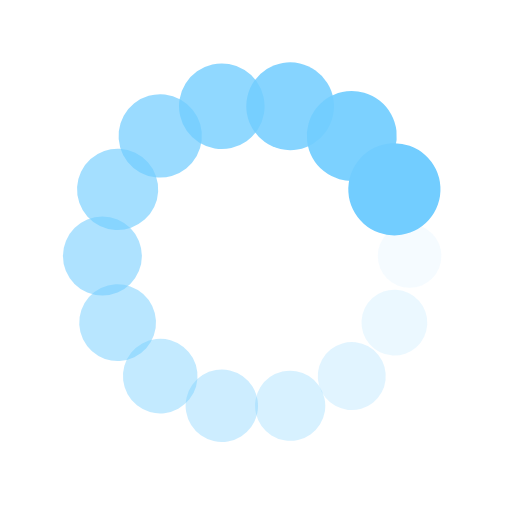
t = 0.00 s
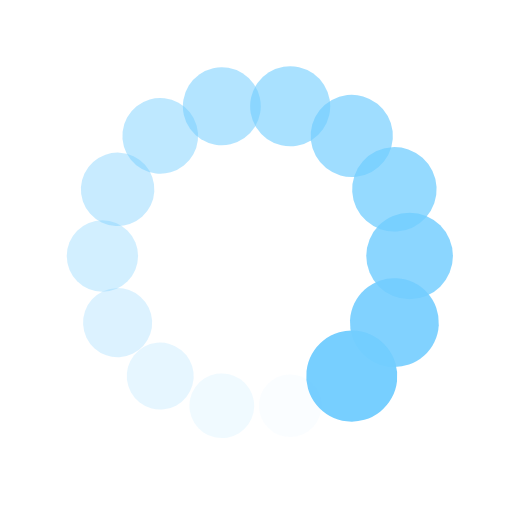
t = 0.25 s
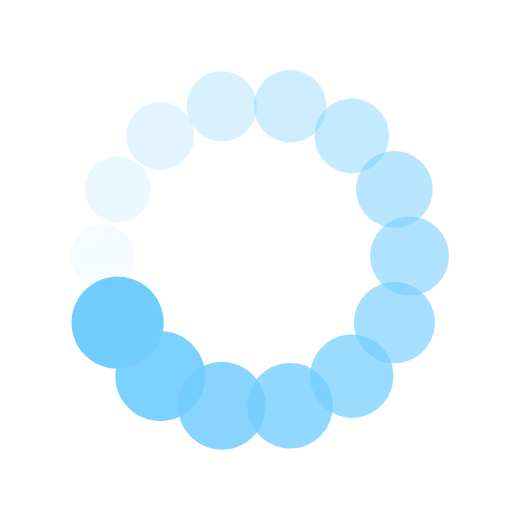
t = 0.50 s
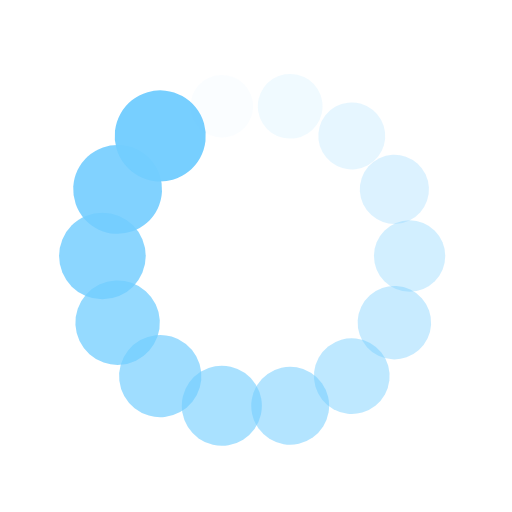
t = 0.75 s

The animated SVG that drew these frames (rendered in a browser with its animation timeline set to each time). Animation: 28 SMIL elements (animate=14,animateTransform=14); one cycle of 1.00 s, repeats indefinitely.

<?xml version="1.0" encoding="utf-8"?>
<svg xmlns="http://www.w3.org/2000/svg" xmlns:xlink="http://www.w3.org/1999/xlink" style="margin: auto; background: none; display: block; shape-rendering: auto;" width="200px" height="200px" viewBox="0 0 100 100" preserveAspectRatio="xMidYMid">
<g transform="translate(80,50)">
<g transform="rotate(0)">
<circle cx="0" cy="0" r="6" fill="#72cdff" fill-opacity="1" transform="scale(1.06145 1.06145)">
  <animateTransform attributeName="transform" type="scale" begin="-0.9285714285714286s" values="1.5 1.5;1 1" keyTimes="0;1" dur="1s" repeatCount="indefinite"></animateTransform>
  <animate attributeName="fill-opacity" keyTimes="0;1" dur="1s" repeatCount="indefinite" values="1;0" begin="-0.9285714285714286s"></animate>
</circle>
</g>
</g><g transform="translate(77.02906603707257,63.01651217352674)">
<g transform="rotate(25.714285714285715)">
<circle cx="0" cy="0" r="6" fill="#72cdff" fill-opacity="0.9285714285714286" transform="scale(1.09717 1.09717)">
  <animateTransform attributeName="transform" type="scale" begin="-0.8571428571428571s" values="1.5 1.5;1 1" keyTimes="0;1" dur="1s" repeatCount="indefinite"></animateTransform>
  <animate attributeName="fill-opacity" keyTimes="0;1" dur="1s" repeatCount="indefinite" values="1;0" begin="-0.8571428571428571s"></animate>
</circle>
</g>
</g><g transform="translate(68.704694055762,73.4549444740409)">
<g transform="rotate(51.42857142857143)">
<circle cx="0" cy="0" r="6" fill="#72cdff" fill-opacity="0.8571428571428571" transform="scale(1.13288 1.13288)">
  <animateTransform attributeName="transform" type="scale" begin="-0.7857142857142857s" values="1.5 1.5;1 1" keyTimes="0;1" dur="1s" repeatCount="indefinite"></animateTransform>
  <animate attributeName="fill-opacity" keyTimes="0;1" dur="1s" repeatCount="indefinite" values="1;0" begin="-0.7857142857142857s"></animate>
</circle>
</g>
</g><g transform="translate(56.67562801868944,79.2478373654547)">
<g transform="rotate(77.14285714285715)">
<circle cx="0" cy="0" r="6" fill="#72cdff" fill-opacity="0.7857142857142857" transform="scale(1.1686 1.1686)">
  <animateTransform attributeName="transform" type="scale" begin="-0.7142857142857143s" values="1.5 1.5;1 1" keyTimes="0;1" dur="1s" repeatCount="indefinite"></animateTransform>
  <animate attributeName="fill-opacity" keyTimes="0;1" dur="1s" repeatCount="indefinite" values="1;0" begin="-0.7142857142857143s"></animate>
</circle>
</g>
</g><g transform="translate(43.32437198131057,79.2478373654547)">
<g transform="rotate(102.85714285714286)">
<circle cx="0" cy="0" r="6" fill="#72cdff" fill-opacity="0.7142857142857143" transform="scale(1.20431 1.20431)">
  <animateTransform attributeName="transform" type="scale" begin="-0.6428571428571429s" values="1.5 1.5;1 1" keyTimes="0;1" dur="1s" repeatCount="indefinite"></animateTransform>
  <animate attributeName="fill-opacity" keyTimes="0;1" dur="1s" repeatCount="indefinite" values="1;0" begin="-0.6428571428571429s"></animate>
</circle>
</g>
</g><g transform="translate(31.295305944237995,73.4549444740409)">
<g transform="rotate(128.57142857142856)">
<circle cx="0" cy="0" r="6" fill="#72cdff" fill-opacity="0.6428571428571429" transform="scale(1.24002 1.24002)">
  <animateTransform attributeName="transform" type="scale" begin="-0.5714285714285714s" values="1.5 1.5;1 1" keyTimes="0;1" dur="1s" repeatCount="indefinite"></animateTransform>
  <animate attributeName="fill-opacity" keyTimes="0;1" dur="1s" repeatCount="indefinite" values="1;0" begin="-0.5714285714285714s"></animate>
</circle>
</g>
</g><g transform="translate(22.97093396292743,63.01651217352675)">
<g transform="rotate(154.2857142857143)">
<circle cx="0" cy="0" r="6" fill="#72cdff" fill-opacity="0.5714285714285714" transform="scale(1.27574 1.27574)">
  <animateTransform attributeName="transform" type="scale" begin="-0.5s" values="1.5 1.5;1 1" keyTimes="0;1" dur="1s" repeatCount="indefinite"></animateTransform>
  <animate attributeName="fill-opacity" keyTimes="0;1" dur="1s" repeatCount="indefinite" values="1;0" begin="-0.5s"></animate>
</circle>
</g>
</g><g transform="translate(20,50.00000000000001)">
<g transform="rotate(180)">
<circle cx="0" cy="0" r="6" fill="#72cdff" fill-opacity="0.5" transform="scale(1.31145 1.31145)">
  <animateTransform attributeName="transform" type="scale" begin="-0.42857142857142855s" values="1.5 1.5;1 1" keyTimes="0;1" dur="1s" repeatCount="indefinite"></animateTransform>
  <animate attributeName="fill-opacity" keyTimes="0;1" dur="1s" repeatCount="indefinite" values="1;0" begin="-0.42857142857142855s"></animate>
</circle>
</g>
</g><g transform="translate(22.970933962927425,36.98348782647326)">
<g transform="rotate(205.71428571428572)">
<circle cx="0" cy="0" r="6" fill="#72cdff" fill-opacity="0.42857142857142855" transform="scale(1.34717 1.34717)">
  <animateTransform attributeName="transform" type="scale" begin="-0.35714285714285715s" values="1.5 1.5;1 1" keyTimes="0;1" dur="1s" repeatCount="indefinite"></animateTransform>
  <animate attributeName="fill-opacity" keyTimes="0;1" dur="1s" repeatCount="indefinite" values="1;0" begin="-0.35714285714285715s"></animate>
</circle>
</g>
</g><g transform="translate(31.295305944237988,26.54505552595911)">
<g transform="rotate(231.42857142857142)">
<circle cx="0" cy="0" r="6" fill="#72cdff" fill-opacity="0.35714285714285715" transform="scale(1.38288 1.38288)">
  <animateTransform attributeName="transform" type="scale" begin="-0.2857142857142857s" values="1.5 1.5;1 1" keyTimes="0;1" dur="1s" repeatCount="indefinite"></animateTransform>
  <animate attributeName="fill-opacity" keyTimes="0;1" dur="1s" repeatCount="indefinite" values="1;0" begin="-0.2857142857142857s"></animate>
</circle>
</g>
</g><g transform="translate(43.32437198131056,20.752162634545293)">
<g transform="rotate(257.1428571428571)">
<circle cx="0" cy="0" r="6" fill="#72cdff" fill-opacity="0.2857142857142857" transform="scale(1.4186 1.4186)">
  <animateTransform attributeName="transform" type="scale" begin="-0.21428571428571427s" values="1.5 1.5;1 1" keyTimes="0;1" dur="1s" repeatCount="indefinite"></animateTransform>
  <animate attributeName="fill-opacity" keyTimes="0;1" dur="1s" repeatCount="indefinite" values="1;0" begin="-0.21428571428571427s"></animate>
</circle>
</g>
</g><g transform="translate(56.6756280186894,20.752162634545286)">
<g transform="rotate(282.85714285714283)">
<circle cx="0" cy="0" r="6" fill="#72cdff" fill-opacity="0.21428571428571427" transform="scale(1.45431 1.45431)">
  <animateTransform attributeName="transform" type="scale" begin="-0.14285714285714285s" values="1.5 1.5;1 1" keyTimes="0;1" dur="1s" repeatCount="indefinite"></animateTransform>
  <animate attributeName="fill-opacity" keyTimes="0;1" dur="1s" repeatCount="indefinite" values="1;0" begin="-0.14285714285714285s"></animate>
</circle>
</g>
</g><g transform="translate(68.704694055762,26.545055525959103)">
<g transform="rotate(308.5714285714286)">
<circle cx="0" cy="0" r="6" fill="#72cdff" fill-opacity="0.14285714285714285" transform="scale(1.49002 1.49002)">
  <animateTransform attributeName="transform" type="scale" begin="-0.07142857142857142s" values="1.5 1.5;1 1" keyTimes="0;1" dur="1s" repeatCount="indefinite"></animateTransform>
  <animate attributeName="fill-opacity" keyTimes="0;1" dur="1s" repeatCount="indefinite" values="1;0" begin="-0.07142857142857142s"></animate>
</circle>
</g>
</g><g transform="translate(77.02906603707258,36.98348782647327)">
<g transform="rotate(334.2857142857144)">
<circle cx="0" cy="0" r="6" fill="#72cdff" fill-opacity="0.07142857142857142" transform="scale(1.02574 1.02574)">
  <animateTransform attributeName="transform" type="scale" begin="0s" values="1.5 1.5;1 1" keyTimes="0;1" dur="1s" repeatCount="indefinite"></animateTransform>
  <animate attributeName="fill-opacity" keyTimes="0;1" dur="1s" repeatCount="indefinite" values="1;0" begin="0s"></animate>
</circle>
</g>
</g>
<!-- [ldio] generated by https://loading.io/ --></svg>